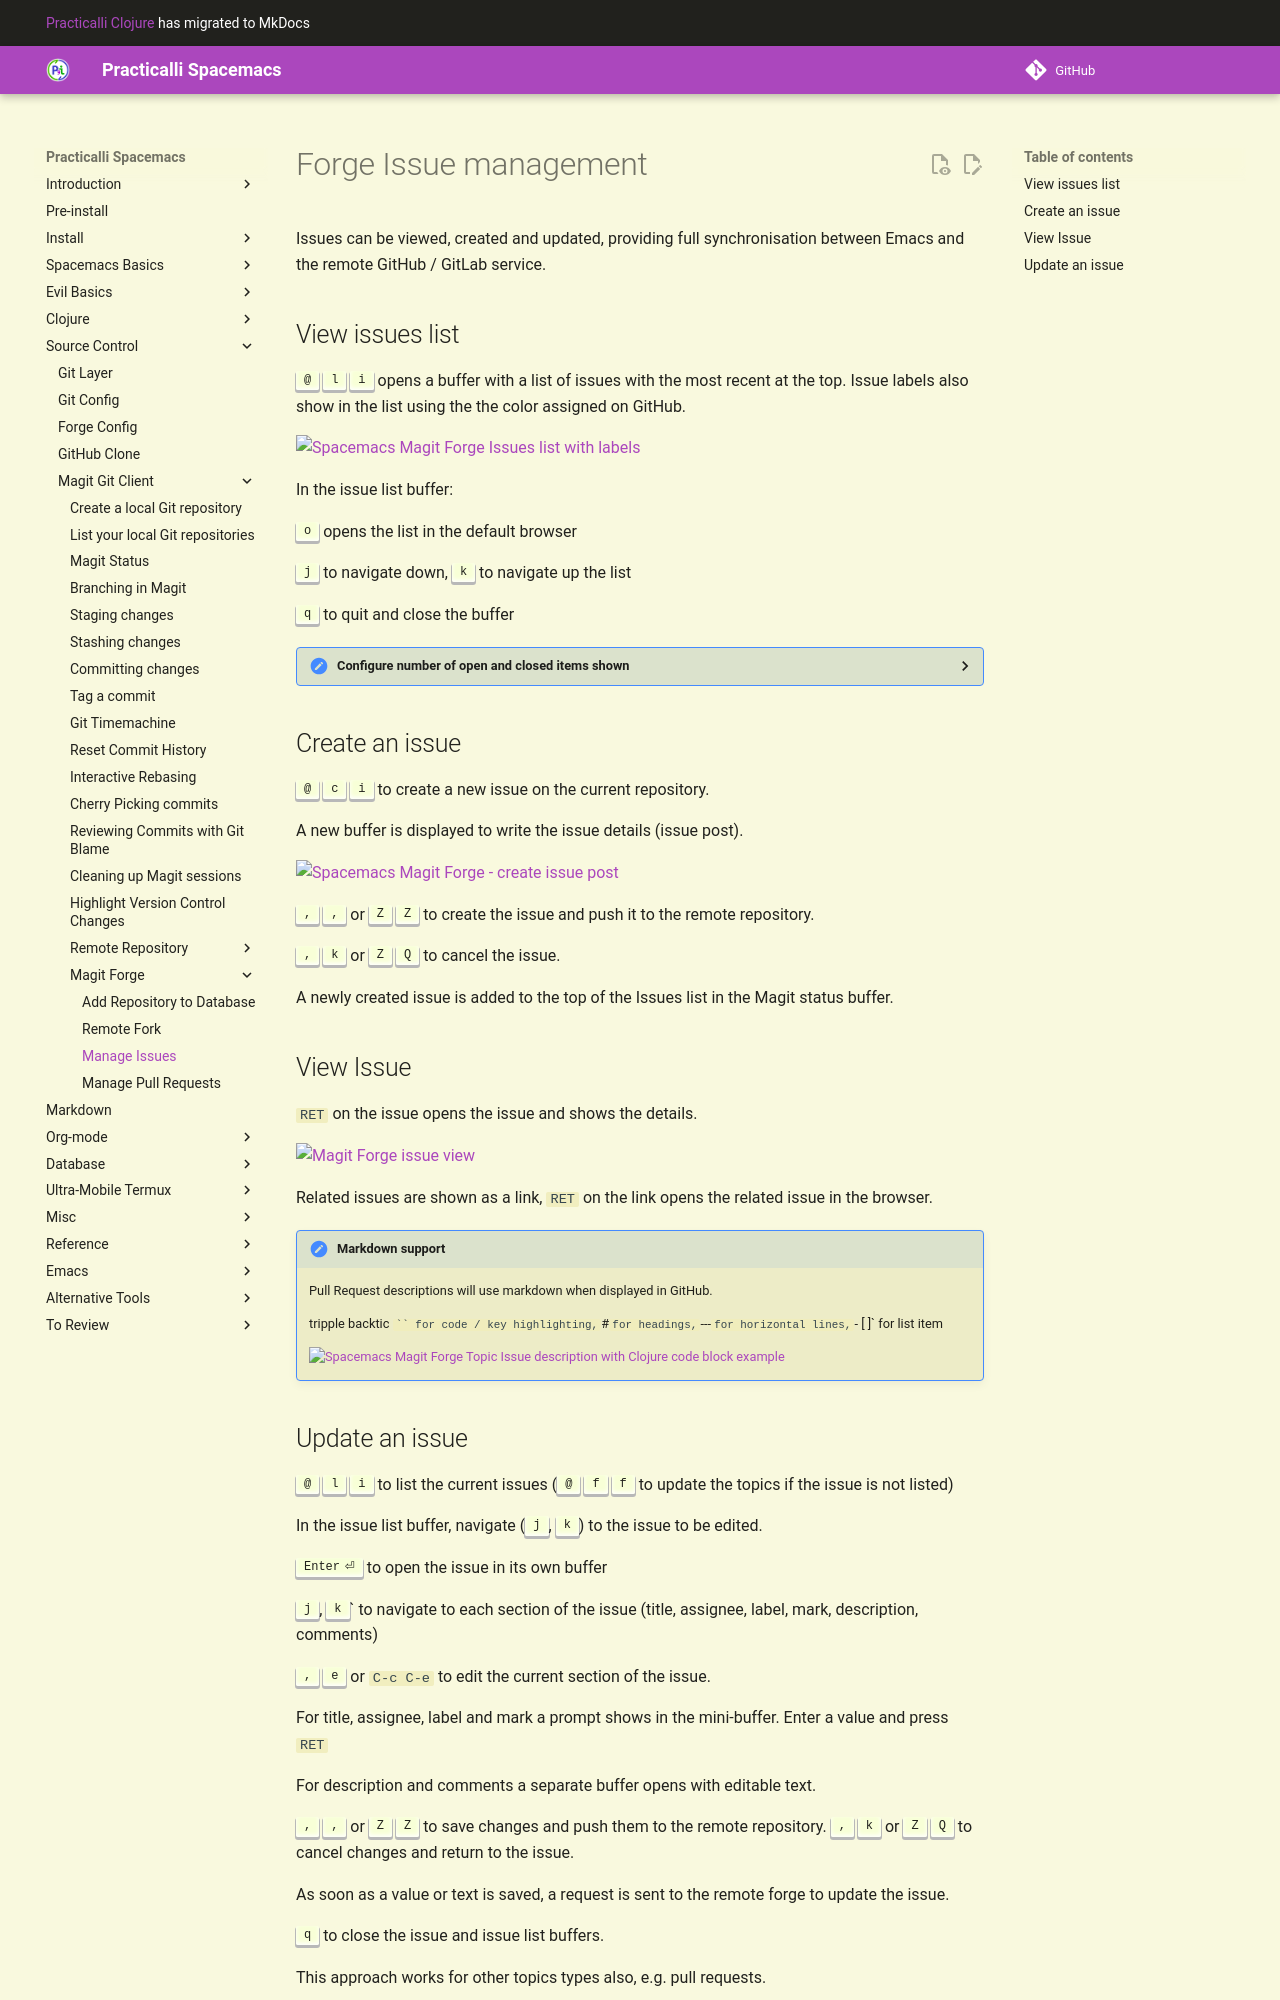

repository: practicalli/spacemacs · page: source-control/magit/forge/issues/index.html · generator: mkdocs

# Forge Issue management

Issues can be viewed, created and updated, providing full synchronisation between Emacs and the remote GitHub / GitLab service.

## View issues list
`@ l i` opens a buffer with a list of issues with the most recent at the top.  Issue labels also show in the list using the the color assigned on GitHub.

![Spacemacs Magit Forge Issues list with labels](/images/spacemacs-magit-forge-issues-status.png)

In the issue list buffer:

`o` opens the list in the default browser

`j` to navigate down, `k` to navigate up the list

`q` to quit and close the buffer

> #### Hint::Configure number of open and closed items shown
> Add  `(setq  forge-topic-list-limit '(100 . 0))` to the `dotspacemacs/user-config` section of `.spacemacs` to hide all closed issues and pull requests from the list, showing up to 100 open items from each.
>
> Or `(setq  forge-topic-list-limit '(100 . -10))` and use `SPC SPC forge-toggle-closed-visibility` to toggle showing 10 of the latest closed topics for issues and pull requests.
>
> [practicalli/spacemacs.d]({{ book.P9ISpacemacsD }}) configuration contains this setting.


## Create an issue
`@ c i` to create a new issue on the current repository.

![Spacemacs Magit Forge - create issue post](/images/spacemacs-magit-forge-create-issue-post.png)

The issue is added to the Issues section of Magit status.

![Spacemacs Magit Forge - Issue added to Issues in Magit Status](/images/spacemacs-magit-forge-issues-status-list.png)

`RET` on the issue opens the issue and shows the details.  Related issues are shown as a link, `RET` on the link opens the related issue in the browser.

`, ,` to save and create the issue on the remote forge.  `, k` to cancel.

![Spacemacs Magit Forge - Issue details](/images/spacemacs-magit-forge-issue-details.png)

> #### Hint::Markdown support
> Pull Request descriptions will use markdown when displayed in GitHub.
>
> ``code`` for code / key highlighting, `#` for headings, `----` for horizontal lines
